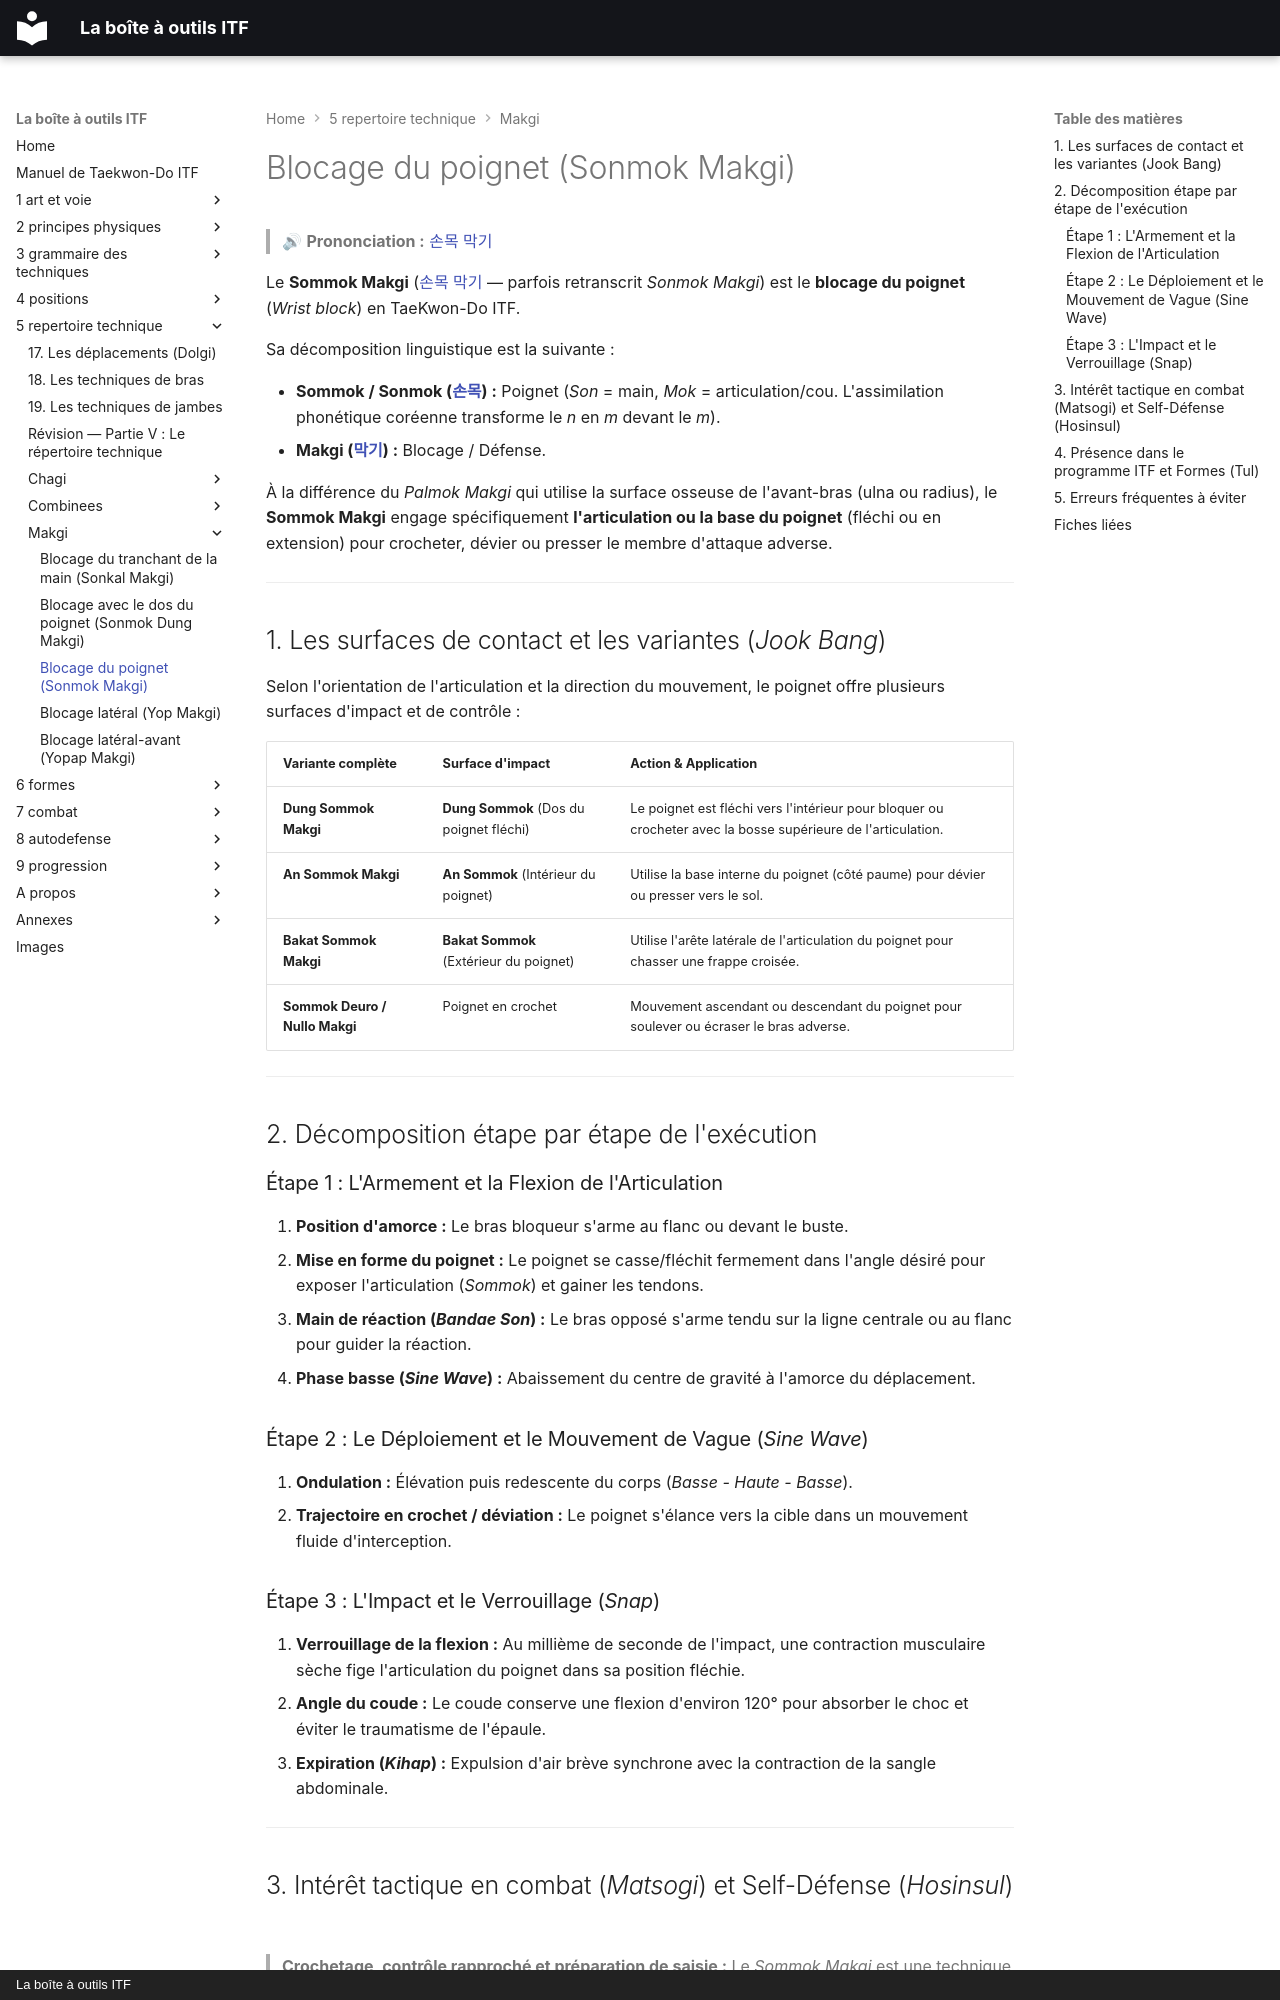

repository: yvmori1/La-boite-outils-ITF · page: 5-repertoire-technique/makgi/sonmok-makgi/index.html · generator: mkdocs · copyright: La boîte à outils ITF

# Blocage du poignet (Sonmok Makgi)

> 🔊 **Prononciation :** [손목 막기](../../audio/makgi/sonmok-makgi.m4a)

Le **Sommok Makgi** ([손목 막기](../../audio/makgi/sonmok-makgi.m4a) — parfois retranscrit *Sonmok Makgi*) est le **blocage du poignet** (*Wrist block*) en TaeKwon-Do ITF.

Sa décomposition linguistique est la suivante :

* **Sommok / Sonmok ([손목](../../audio/termes/sonmok.m4a)) :** Poignet (*Son* = main, *Mok* = articulation/cou. L'assimilation phonétique coréenne transforme le *n* en *m* devant le *m*).
* **Makgi ([막기](../../audio/termes/makgi.m4a)) :** Blocage / Défense.

À la différence du *Palmok Makgi* qui utilise la surface osseuse de l'avant-bras (ulna ou radius), le **Sommok Makgi** engage spécifiquement **l'articulation ou la base du poignet** (fléchi ou en extension) pour crocheter, dévier ou presser le membre d'attaque adverse.

---

## 1. Les surfaces de contact et les variantes (*Jook Bang*)

Selon l'orientation de l'articulation et la direction du mouvement, le poignet offre plusieurs surfaces d'impact et de contrôle :

| Variante complète | Surface d'impact | Action & Application |
| --- | --- | --- |
| **Dung Sommok Makgi** | **Dung Sommok** (Dos du poignet fléchi) | Le poignet est fléchi vers l'intérieur pour bloquer ou crocheter avec la bosse supérieure de l'articulation. |
| **An Sommok Makgi** | **An Sommok** (Intérieur du poignet) | Utilise la base interne du poignet (côté paume) pour dévier ou presser vers le sol. |
| **Bakat Sommok Makgi** | **Bakat Sommok** (Extérieur du poignet) | Utilise l'arête latérale de l'articulation du poignet pour chasser une frappe croisée. |
| **Sommok Deuro / Nullo Makgi** | Poignet en crochet | Mouvement ascendant ou descendant du poignet pour soulever ou écraser le bras adverse. |

---

## 2. Décomposition étape par étape de l'exécution

### Étape 1 : L'Armement et la Flexion de l'Articulation

1. **Position d'amorce :** Le bras bloqueur s'arme au flanc ou devant le buste.
2. **Mise en forme du poignet :** Le poignet se casse/fléchit fermement dans l'angle désiré pour exposer l'articulation (*Sommok*) et gainer les tendons.
3. **Main de réaction (*Bandae Son*) :** Le bras opposé s'arme tendu sur la ligne centrale ou au flanc pour guider la réaction.
4. **Phase basse (*Sine Wave*) :** Abaissement du centre de gravité à l'amorce du déplacement.

### Étape 2 : Le Déploiement et le Mouvement de Vague (*Sine Wave*)

1. **Ondulation :** Élévation puis redescente du corps (*Basse - Haute - Basse*).
2. **Trajectoire en crochet / déviation :** Le poignet s'élance vers la cible dans un mouvement fluide d'interception.

### Étape 3 : L'Impact et le Verrouillage (*Snap*)

1. **Verrouillage de la flexion :** Au millième de seconde de l'impact, une contraction musculaire sèche fige l'articulation du poignet dans sa position fléchie.
2. **Angle du coude :** Le coude conserve une flexion d'environ 120° pour absorber le choc et éviter le traumatisme de l'épaule.
3. **Expiration (*Kihap*) :** Expulsion d'air brève synchrone avec la contraction de la sangle abdominale.

---
